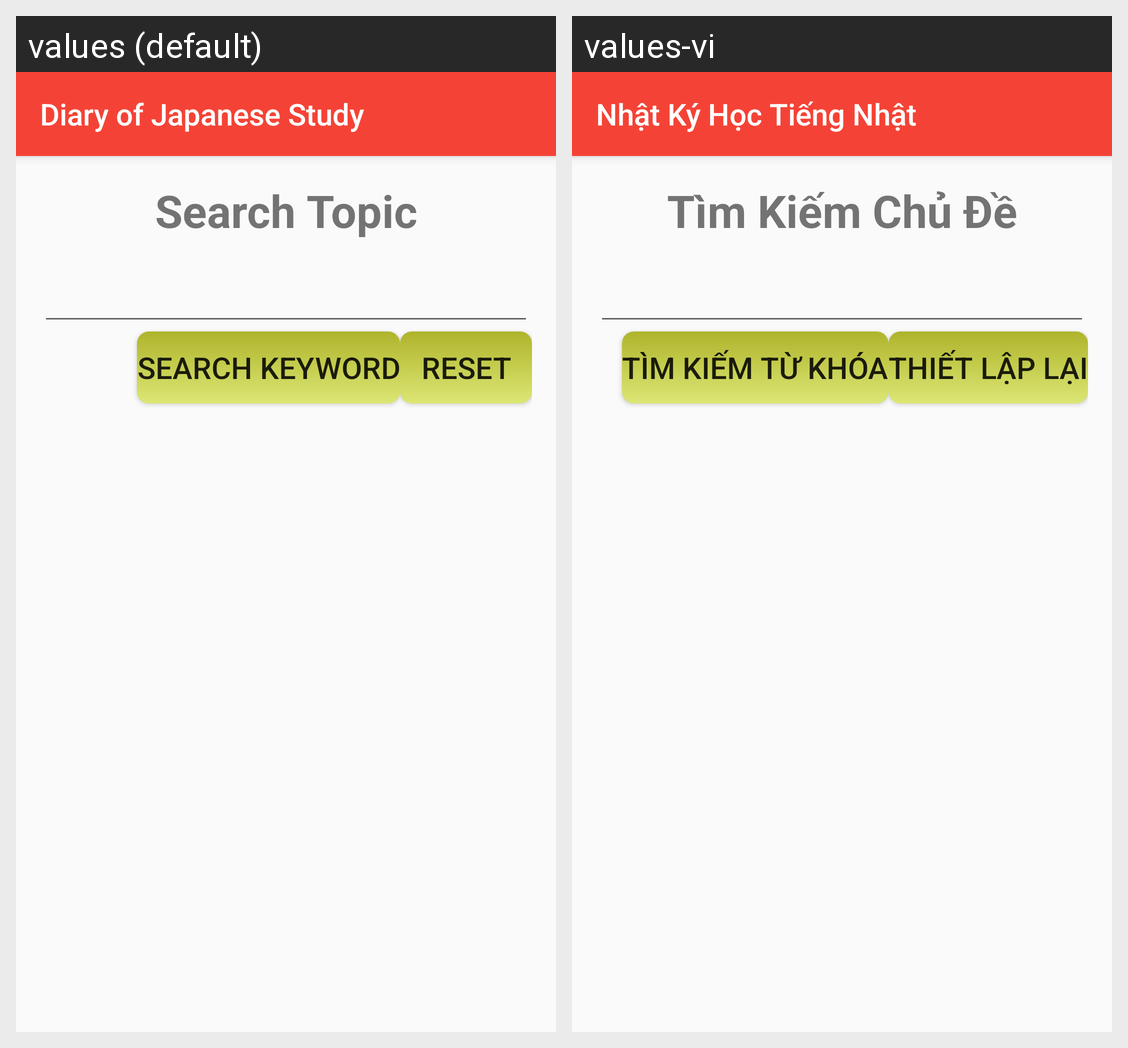

Translations of the strings shown on this Android screen, per locale in the grid:
Android screen res/layout/layout_search_topic.xml rendered under 2 locales, left to right: values (default), values-vi. Device: Nexus 5 (rendered at 1080×1920; each locale shown at half size, 540×960, under a caption strip naming it); theme AppTheme.
Strings drawn on this screen, with the default value and each locale's value (text and hints the layout hard-codes, and strings that could not be matched under every locale, appear in the picture but are not listed):

app_name
  values: Diary of Japanese Study
  values-vi: Nhật Ký Học Tiếng Nhật

search_topic
  values: Search Topic
  values-vi: Tìm Kiếm Chủ Đề

reset
  values: Reset
  values-vi: Thiết Lập Lại

search_keyword
  values: Search Keyword
  values-vi: Tìm Kiếm Từ Khóa
